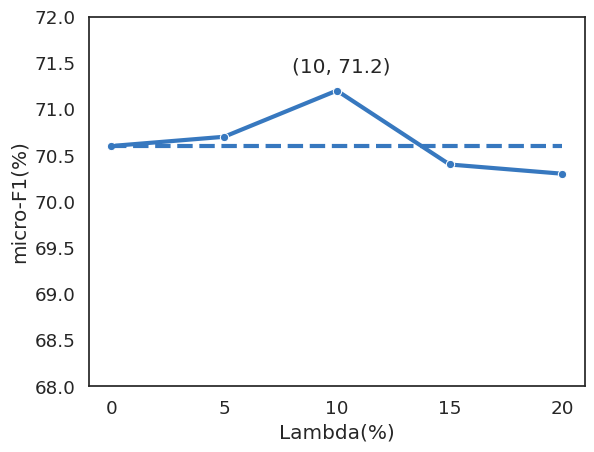

Write Python code to recreate this figure.
import matplotlib.pyplot as plt 
import seaborn as sns
import numpy as np

# color: https://www.biomooc.com/color/seabornColors.html

sns.set(font_scale=1.2)
sns.set_style('white')

# , 0.3
# , 69.7
# , 70.6
plot_data = {
    'Lambda(%)': [0, 5, 10, 15, 20],
    'micro-F1(%)': [70.6, 70.7, 71.2, 70.4, 70.3],
    'base': [70.6, 70.6, 70.6, 70.6, 70.6],
}


# fig, ax = plt.subplots(1,2)


# sns.lineplot(x='Lambda', y='micro-F1(%)', data=plot_data, color=sns.xkcd_rgb['windows blue'], ax=ax[0])
# ax[0].set_ylim(68, 72)
fig = sns.lineplot(x='Lambda(%)', y='micro-F1(%)', data=plot_data, linewidth=3, color=sns.xkcd_rgb['windows blue'], marker='o')
fig = sns.lineplot(x='Lambda(%)', y='base', data=plot_data, linestyle='dashed', color=sns.xkcd_rgb['windows blue'], linewidth=3)
fig.set_ylim(68, 72)
plt.xticks(np.arange(0, 21, 5))
# plt.yticks(np.arange(0, 20, 5))
fig.text(x=10-2, y=71.2 + 0.2, s='(10, 71.2)')
# plt.title('test')
plt.show()






# fig = sns.lineplot(x='Lambda', y='micro-F1(%)', data=plot_data, style='l', markers='o', dashes=False)